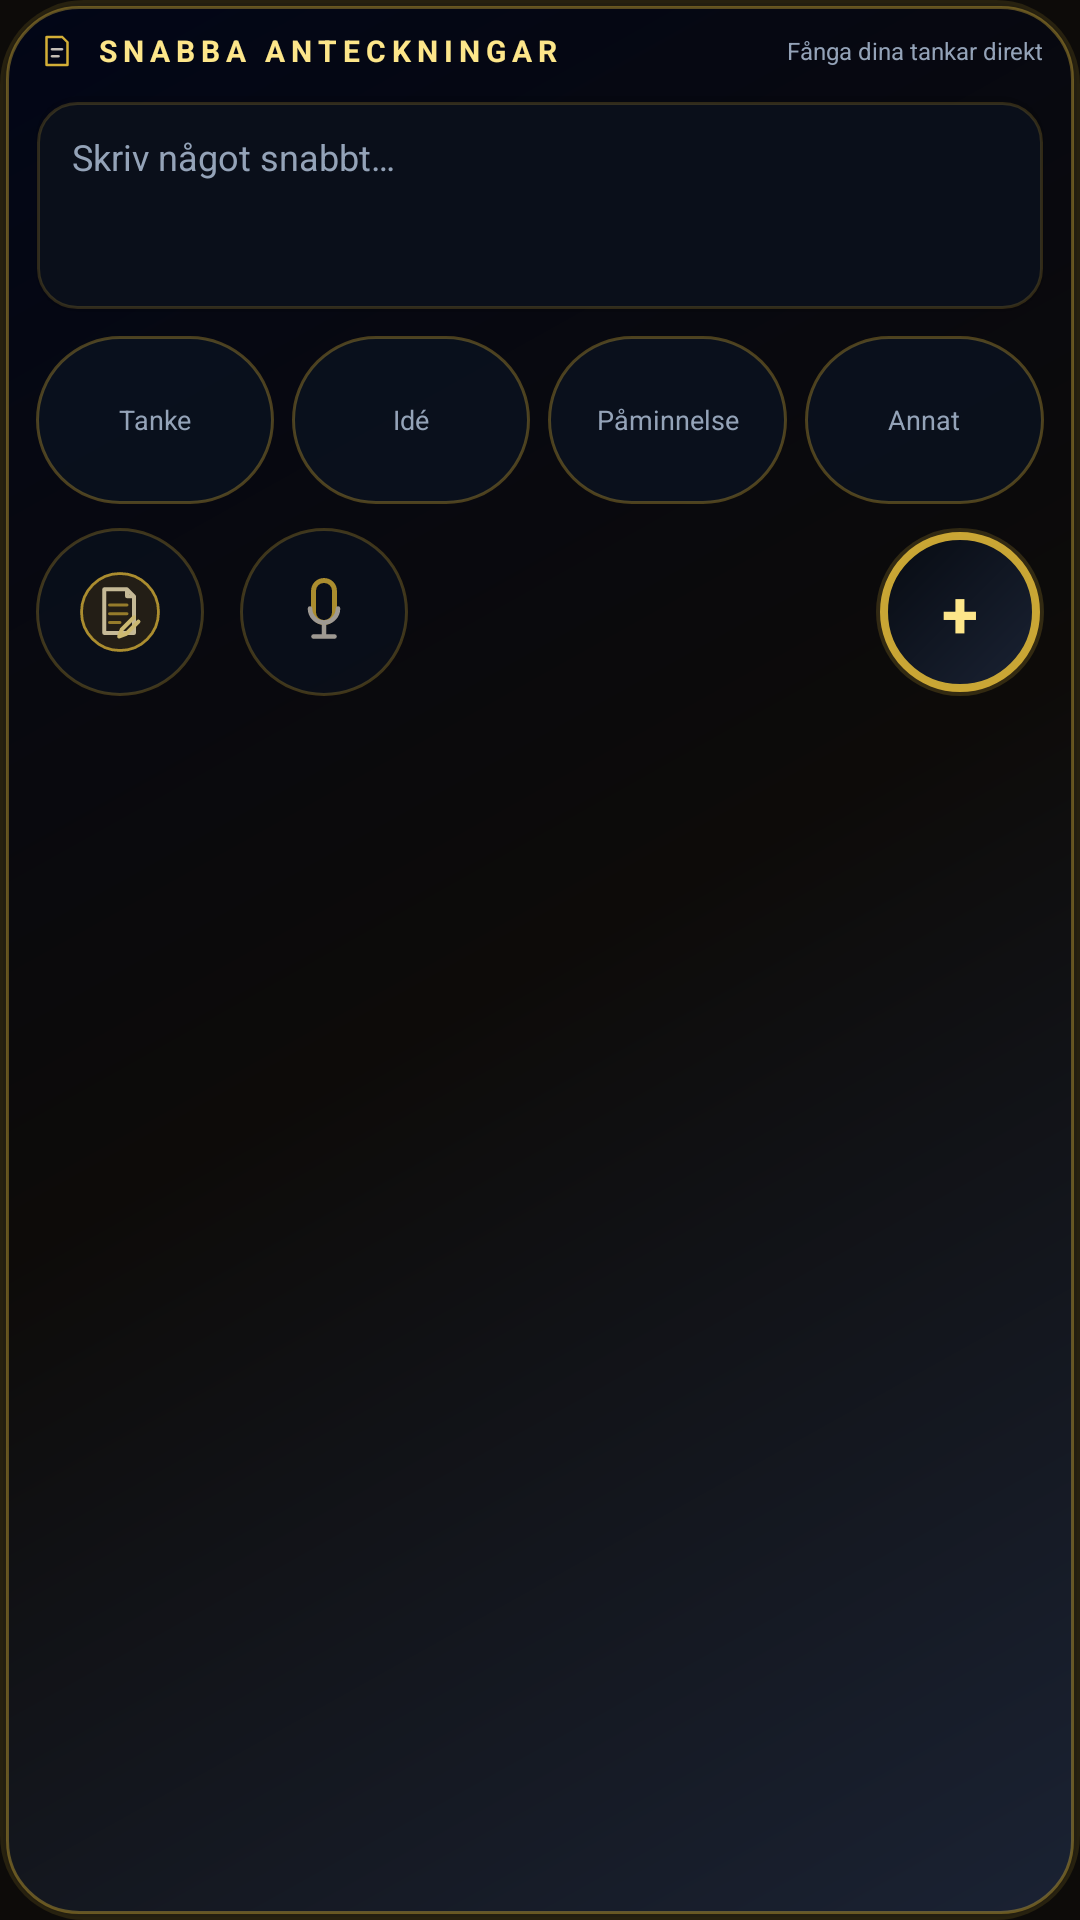

Layout XML and referenced resources for this Android screen:
<!-- AndroidManifest.xml: application theme AppTheme -->
<!-- res/layout/widget_companion_note.xml -->
<?xml version="1.0" encoding="utf-8"?>
<LinearLayout xmlns:android="http://schemas.android.com/apk/res/android"
    android:id="@+id/widget_companion_note_root"
    android:layout_width="match_parent"
    android:layout_height="match_parent"
    android:background="@drawable/widget_bg_premium_panel"
    android:gravity="center_horizontal"
    android:orientation="vertical"
    android:paddingHorizontal="12dp"
    android:paddingVertical="10dp">

    <LinearLayout
        android:layout_width="match_parent"
        android:layout_height="wrap_content"
        android:gravity="center_vertical"
        android:orientation="horizontal">

        <ImageView
            android:layout_width="14dp"
            android:layout_height="14dp"
            android:contentDescription="@null"
            android:src="@drawable/widget_ic_companion_note" />

        <TextView
            android:id="@+id/widget_companion_note_title"
            android:layout_width="0dp"
            android:layout_height="wrap_content"
            android:layout_marginStart="6dp"
            android:layout_weight="1"
            android:letterSpacing="0.2"
            android:text="@string/widget_note_header"
            android:textAllCaps="true"
            android:textColor="@color/widget_gold_light"
            android:textSize="10sp"
            android:textStyle="bold" />

        <TextView
            android:layout_width="wrap_content"
            android:layout_height="wrap_content"
            android:text="@string/widget_note_hint"
            android:textColor="@color/widget_muted"
            android:textSize="8sp" />
    </LinearLayout>

    <TextView
        android:id="@+id/widget_companion_note_compose"
        android:layout_width="match_parent"
        android:layout_height="wrap_content"
        android:layout_marginTop="8dp"
        android:background="@drawable/widget_bg_inset_well"
        android:gravity="top|start"
        android:minHeight="72dp"
        android:paddingHorizontal="12dp"
        android:paddingVertical="12dp"
        android:text="@string/widget_companion_note_compose"
        android:textColor="@color/widget_muted"
        android:textSize="12sp" />

    <LinearLayout
        android:id="@+id/widget_companion_note_pills"
        android:layout_width="match_parent"
        android:layout_height="wrap_content"
        android:layout_marginTop="8dp"
        android:gravity="center"
        android:orientation="horizontal">

        <TextView
            android:id="@+id/widget_companion_note_pill_tanke"
            android:layout_width="0dp"
            android:layout_height="56dp"
            android:layout_weight="1"
            android:background="@drawable/widget_bg_pill_category"
            android:gravity="center"
            android:minHeight="56dp"
            android:text="@string/widget_companion_note_pill_tanke"
            android:textColor="@color/widget_muted"
            android:textSize="9sp" />

        <TextView
            android:id="@+id/widget_companion_note_pill_ide"
            android:layout_width="0dp"
            android:layout_height="56dp"
            android:layout_marginStart="6dp"
            android:layout_weight="1"
            android:background="@drawable/widget_bg_pill_category"
            android:gravity="center"
            android:minHeight="56dp"
            android:text="@string/widget_companion_note_pill_ide"
            android:textColor="@color/widget_muted"
            android:textSize="9sp" />

        <TextView
            android:id="@+id/widget_companion_note_pill_paminnelse"
            android:layout_width="0dp"
            android:layout_height="56dp"
            android:layout_marginStart="6dp"
            android:layout_weight="1"
            android:background="@drawable/widget_bg_pill_category"
            android:gravity="center"
            android:minHeight="56dp"
            android:text="@string/widget_companion_note_pill_paminnelse"
            android:textColor="@color/widget_muted"
            android:textSize="9sp" />

        <TextView
            android:id="@+id/widget_companion_note_pill_annat"
            android:layout_width="0dp"
            android:layout_height="56dp"
            android:layout_marginStart="6dp"
            android:layout_weight="1"
            android:background="@drawable/widget_bg_pill_category"
            android:gravity="center"
            android:minHeight="56dp"
            android:text="@string/widget_companion_note_pill_annat"
            android:textColor="@color/widget_muted"
            android:textSize="9sp" />
    </LinearLayout>

    <LinearLayout
        android:layout_width="match_parent"
        android:layout_height="wrap_content"
        android:layout_marginTop="8dp"
        android:gravity="center_vertical"
        android:orientation="horizontal">

        <ImageView
            android:id="@+id/widget_companion_note_photo"
            android:layout_width="56dp"
            android:layout_height="56dp"
            android:background="@drawable/widget_bg_pill_category"
            android:padding="14dp"
            android:src="@drawable/widget_ic_wh2_note"
            android:alpha="0.8"
            android:contentDescription="@string/widget_companion_note_photo" />

        <ImageView
            android:id="@+id/widget_companion_note_voice"
            android:layout_width="56dp"
            android:layout_height="56dp"
            android:layout_marginStart="12dp"
            android:background="@drawable/widget_bg_pill_category"
            android:padding="14dp"
            android:src="@drawable/widget_ic_companion_mic"
            android:alpha="0.8"
            android:contentDescription="@string/widget_companion_note_voice" />

        <ImageView android:layout_width="0dp" android:layout_height="1dp" android:layout_weight="1" android:contentDescription="@null" android:importantForAccessibility="no"/>

        <TextView
            android:id="@+id/widget_companion_note_add"
            android:layout_width="56dp"
            android:layout_height="56dp"
            android:background="@drawable/widget_bg_gold_ring"
            android:gravity="center"
            android:minHeight="56dp"
            android:text="+"
            android:textColor="@color/widget_gold_light"
            android:textSize="22sp"
            android:textStyle="bold"
            android:contentDescription="@string/widget_companion_note_add" />
    </LinearLayout>
</LinearLayout>
<!-- resources referenced by this layout -->
<resources>
  <color name="widget_gold_light">#FDE68A</color>
  <color name="widget_muted">#94A3B8</color>
  <!-- drawable widget_bg_inset_well (drawable) -->
  <?xml version="1.0" encoding="utf-8"?>
  <layer-list xmlns:android="http://schemas.android.com/apk/res/android">
      <item>
          <shape android:shape="rectangle">
              <solid android:color="#1A000000" />
              <corners android:radius="14dp" />
          </shape>
      </item>
      <item
          android:bottom="1dp"
          android:left="0.5dp"
          android:right="0.5dp"
          android:top="2dp">
          <shape android:shape="rectangle">
              <solid android:color="#0A0F1A" />
              <stroke
                  android:width="1dp"
                  android:color="#33D4AF37" />
              <corners android:radius="13dp" />
          </shape>
      </item>
  </layer-list>
  <!-- drawable widget_bg_pill_category (drawable) -->
  <?xml version="1.0" encoding="utf-8"?>
  <shape xmlns:android="http://schemas.android.com/apk/res/android"
      android:shape="rectangle">
      <solid android:color="#CC0A1220" />
      <stroke
          android:width="1dp"
          android:color="#55D4AF37" />
      <corners android:radius="999dp" />
  </shape>
  <!-- drawable widget_ic_companion_note (drawable) -->
  <?xml version="1.0" encoding="utf-8"?>
  <vector xmlns:android="http://schemas.android.com/apk/res/android"
      android:width="24dp"
      android:height="24dp"
      android:viewportWidth="24"
      android:viewportHeight="24">
      <path
          android:fillColor="#00000000"
          android:pathData="M6,4h9l3,3v13H6z"
          android:strokeWidth="1.4"
          android:strokeColor="#D4AF37"
          android:strokeLineJoin="round" />
      <path
          android:fillColor="#00000000"
          android:pathData="M9,11h6M9,15h4"
          android:strokeWidth="1.3"
          android:strokeColor="#C4BDB4"
          android:strokeLineCap="round" />
  </vector>
  <string name="widget_companion_note_add">Spara anteckning</string>
  <string name="widget_companion_note_compose">Skriv något snabbt…</string>
  <string name="widget_companion_note_photo">Foto</string>
  <string name="widget_companion_note_pill_annat">Annat</string>
  <string name="widget_companion_note_pill_ide">Idé</string>
  <string name="widget_companion_note_pill_paminnelse">Påminnelse</string>
  <string name="widget_companion_note_pill_tanke">Tanke</string>
  <string name="widget_companion_note_voice">Röst</string>
  <string name="widget_note_header">SNABBA ANTECKNINGAR</string>
  <string name="widget_note_hint">Fånga dina tankar direkt</string>
  <style name="AppTheme" parent="Theme.AppCompat.NoActionBar">
          <item name="colorPrimary">@color/colorPrimary</item>
          <item name="colorPrimaryDark">@color/colorPrimaryDark</item>
          <item name="colorAccent">@color/colorAccent</item>
          <item name="android:statusBarColor">@color/colorPrimary</item>
          <item name="android:navigationBarColor">@color/colorPrimary</item>
          <item name="android:windowBackground">@color/colorPrimary</item>
          <item name="android:colorBackground">@color/colorPrimary</item>
      </style>
  <color name="colorPrimary">#0D0B09</color>
  <color name="colorPrimaryDark">#000000</color>
  <color name="colorAccent">#FDE68A</color>
</resources>
